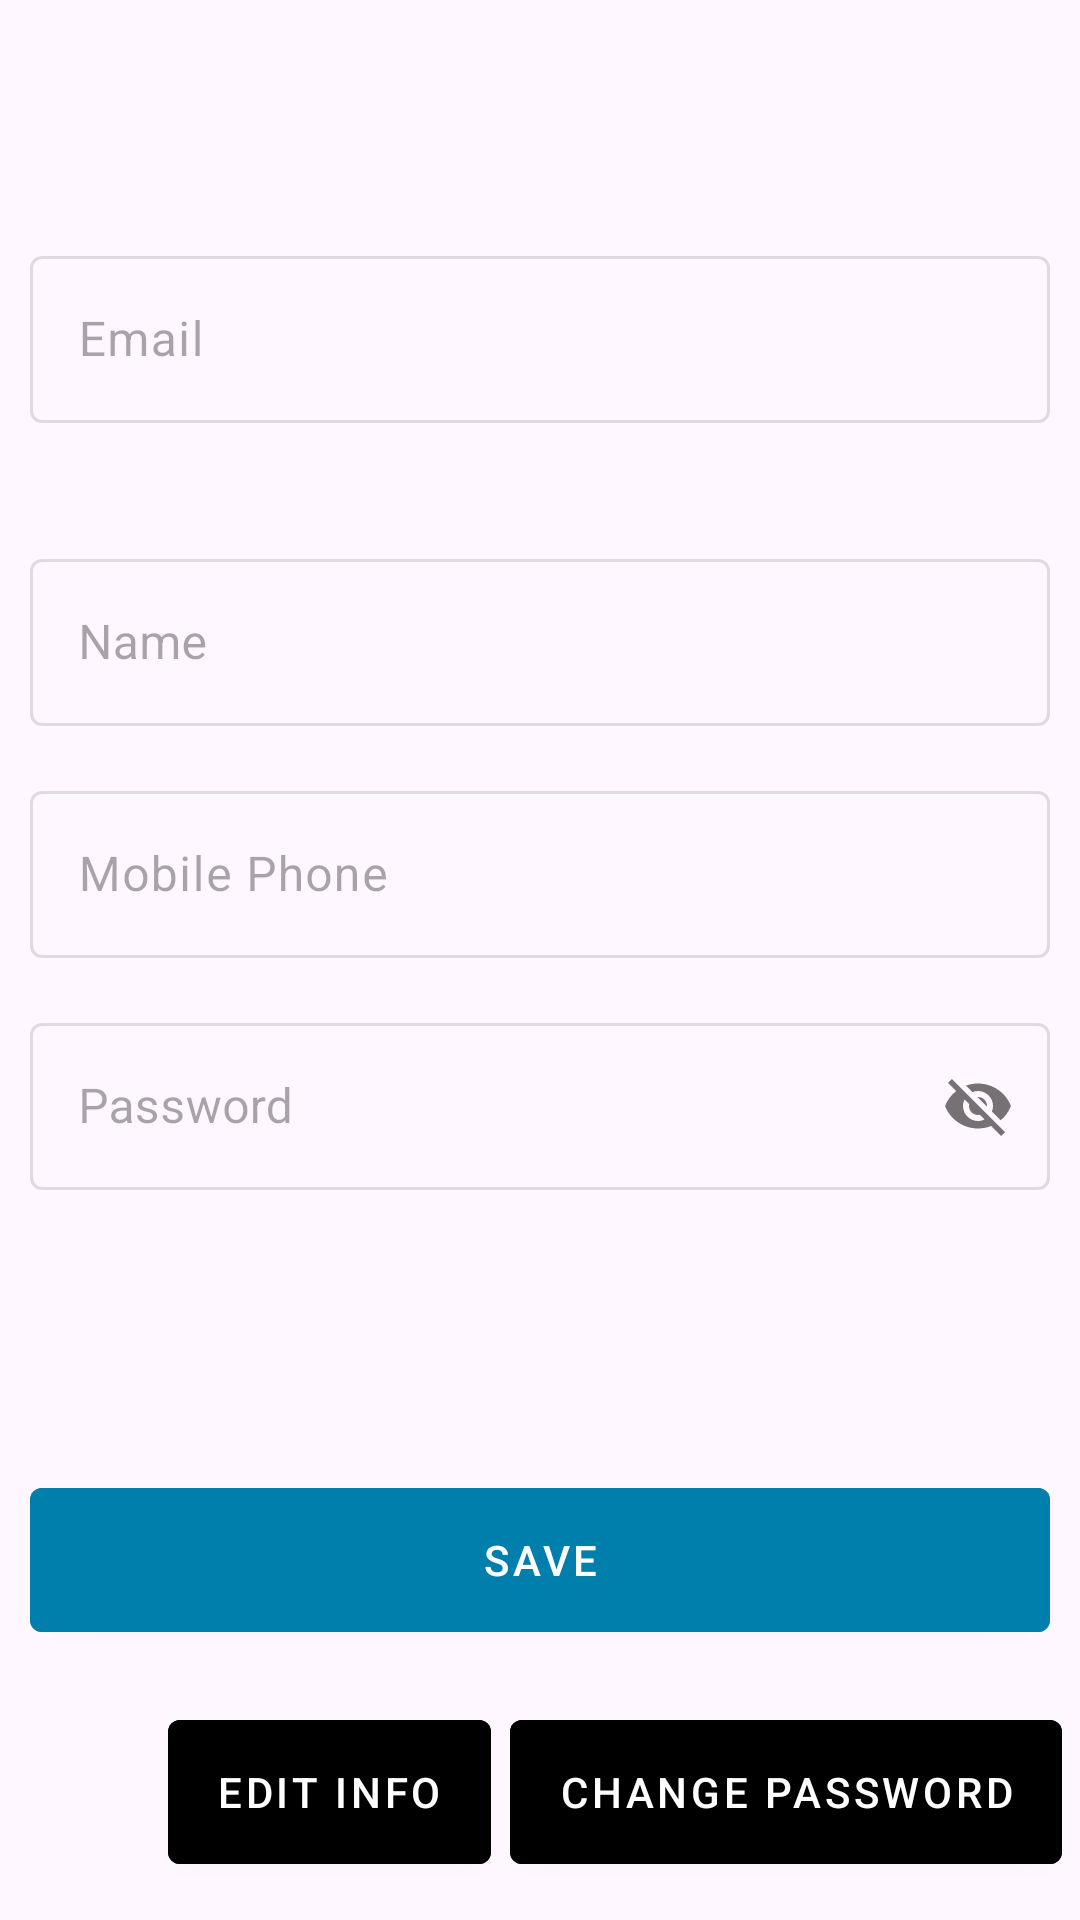

The Android layout XML behind this screen, and the referenced resources:
<!-- AndroidManifest.xml: application theme Theme.MiniUber -->
<!-- res/layout/activity_view_and_update_details.xml -->
<?xml version="1.0" encoding="utf-8"?>
<androidx.constraintlayout.widget.ConstraintLayout xmlns:android="http://schemas.android.com/apk/res/android"
    xmlns:app="http://schemas.android.com/apk/res-auto"
    xmlns:tools="http://schemas.android.com/tools"
    android:layout_width="match_parent"
    android:layout_height="match_parent"
    tools:context=".ViewAndUpdateDetails">

    <com.google.android.material.textfield.TextInputLayout
        android:id="@+id/editTextTextEmailAddress"
        android:layout_width="match_parent"
        android:layout_height="wrap_content"
        android:layout_marginHorizontal="10dp"
        android:layout_marginTop="80dp"
        android:ems="10"
        android:hint="Email"
        android:inputType="textEmailAddress"
        app:boxStrokeColor="@color/black"
        android:enabled="false"
        app:hintTextColor="@color/black"
        app:layout_constraintEnd_toEndOf="parent"
        app:layout_constraintStart_toStartOf="parent"
        app:layout_constraintTop_toTopOf="parent">

        <com.google.android.material.textfield.TextInputEditText

            android:layout_width="match_parent"
            android:layout_height="wrap_content" />
    </com.google.android.material.textfield.TextInputLayout>


    <com.google.android.material.textfield.TextInputLayout
        android:id="@+id/phoneEditText"
        android:layout_width="match_parent"
        android:layout_height="wrap_content"
        android:layout_marginHorizontal="10dp"
        android:enabled="false"

        android:ems="10"
        android:hint="Mobile Phone"
        android:inputType="number"
        app:boxStrokeColor="@color/black"

        app:hintTextColor="@color/black"
        app:layout_constraintBottom_toTopOf="@+id/editPassword"
        app:layout_constraintEnd_toEndOf="parent"
        app:layout_constraintStart_toStartOf="parent"
        app:layout_constraintTop_toBottomOf="@+id/nameEditText">

        <com.google.android.material.textfield.TextInputEditText

            android:layout_width="match_parent"
            android:layout_height="wrap_content" />
    </com.google.android.material.textfield.TextInputLayout>

    <com.google.android.material.textfield.TextInputLayout

        android:id="@+id/editPassword"
        style="@style/Widget.MaterialComponents.TextInputLayout.OutlinedBox"
        android:layout_width="match_parent"
        android:enabled="false"

        android:layout_height="wrap_content"
        android:layout_marginHorizontal="10dp"
        android:ems="10"
        android:hint="Password"
        android:inputType="textPassword"
        app:boxStrokeColor="@color/black"
        app:hintTextColor="@color/black"
        app:layout_constraintBottom_toTopOf="@+id/Savebutton"
        app:layout_constraintEnd_toEndOf="parent"
        app:layout_constraintStart_toStartOf="parent"
        app:layout_constraintTop_toBottomOf="@+id/nameEditText"
        app:passwordToggleEnabled="true">

        <com.google.android.material.textfield.TextInputEditText

            android:layout_width="match_parent"
            android:layout_height="wrap_content" />
    </com.google.android.material.textfield.TextInputLayout>


    <com.google.android.material.textfield.TextInputLayout
        android:id="@+id/nameEditText"
        style="@style/Widget.MaterialComponents.TextInputLayout.OutlinedBox"
        android:layout_width="match_parent"
        android:layout_height="wrap_content"
        android:layout_marginHorizontal="10dp"
        android:layout_marginTop="40dp"
        android:ems="10"
        android:enabled="false"

        android:hint="Name"

        app:boxStrokeColor="@color/black"
        app:hintTextColor="@color/black"
        app:layout_constraintEnd_toEndOf="parent"
        app:layout_constraintStart_toStartOf="parent"
        app:layout_constraintTop_toBottomOf="@+id/editTextTextEmailAddress"
       >

        <com.google.android.material.textfield.TextInputEditText

            android:layout_width="match_parent"
            android:layout_height="wrap_content" />
    </com.google.android.material.textfield.TextInputLayout>


    <com.google.android.material.textfield.TextInputLayout
        android:id="@+id/confirmPassword"
        style="@style/Widget.MaterialComponents.TextInputLayout.OutlinedBox"
        android:layout_width="match_parent"
        android:layout_height="wrap_content"
        android:layout_marginHorizontal="10dp"
        android:visibility="invisible"
        android:ems="10"
        android:enabled="false"

        android:hint="Confirm Password"

        app:boxStrokeColor="@color/black"
        app:hintTextColor="@color/black"
        app:layout_constraintBottom_toTopOf="@+id/Savebutton"
        app:layout_constraintEnd_toEndOf="parent"
        app:layout_constraintStart_toStartOf="parent"
        app:layout_constraintTop_toBottomOf="@+id/editPassword">

        <com.google.android.material.textfield.TextInputEditText

            android:layout_width="match_parent"
            android:layout_height="wrap_content" />
    </com.google.android.material.textfield.TextInputLayout>


    <com.google.android.material.button.MaterialButton

        android:id="@+id/Savebutton"
        style="@style/Widget.MaterialComponents.Button"

        android:layout_width="match_parent"
        android:layout_height="60dp"
        android:layout_marginHorizontal="10dp"
        android:layout_marginBottom="90dp"
        android:backgroundTint="@color/material_dynamic_primary50"
        android:text="SAVE"
        app:layout_constraintBottom_toBottomOf="parent"
        app:layout_constraintEnd_toEndOf="parent"
        app:layout_constraintHorizontal_bias="0.526"
        app:layout_constraintStart_toStartOf="parent"
        app:rippleColor="@color/black"
        app:strokeColor="@color/black" />


    <com.google.android.material.button.MaterialButton
        android:id="@+id/editInfoBtn"
        style="@style/Widget.MaterialComponents.Button"
        android:layout_width="wrap_content"
        android:layout_height="60dp"
        android:backgroundTint="@color/black"
        android:layout_marginTop="12dp"
        android:text="Edit INFO"


        android:textColor="@color/white"
        app:layout_constraintBottom_toBottomOf="parent"

        app:layout_constraintEnd_toEndOf="parent"
        app:layout_constraintHorizontal_bias="0.222"
        app:layout_constraintStart_toStartOf="parent"
        app:layout_constraintTop_toBottomOf="@+id/Savebutton"
        app:layout_constraintVertical_bias="0.3" />

    <com.google.android.material.button.MaterialButton

        android:id="@+id/ChangePasswordBtn"

        style="@style/Widget.MaterialComponents.Button"

        android:layout_width="wrap_content"

        android:layout_height="60dp"
        android:backgroundTint="@color/black"
        android:text="Change Password"


        app:layout_constraintBottom_toBottomOf="@+id/editInfoBtn"
        app:layout_constraintEnd_toEndOf="parent"
        app:layout_constraintStart_toEndOf="@+id/editInfoBtn"
        app:layout_constraintTop_toTopOf="@+id/editInfoBtn"
        app:rippleColor="@color/black"
        app:strokeColor="@color/black" />


</androidx.constraintlayout.widget.ConstraintLayout>
<!-- resources referenced by this layout -->
<resources>
  <style name="Theme.MiniUber" parent="Base.Theme.MiniUber" />
  <style name="Base.Theme.MiniUber" parent="Theme.Material3.DayNight.NoActionBar">
          
          
      </style>
  <!-- not gathered from this repository: default colours our renderer supplied (Android Studio template values) -->
  <color name="black">#FF000000</color>
  <color name="white">#FFFFFFFF</color>
</resources>
